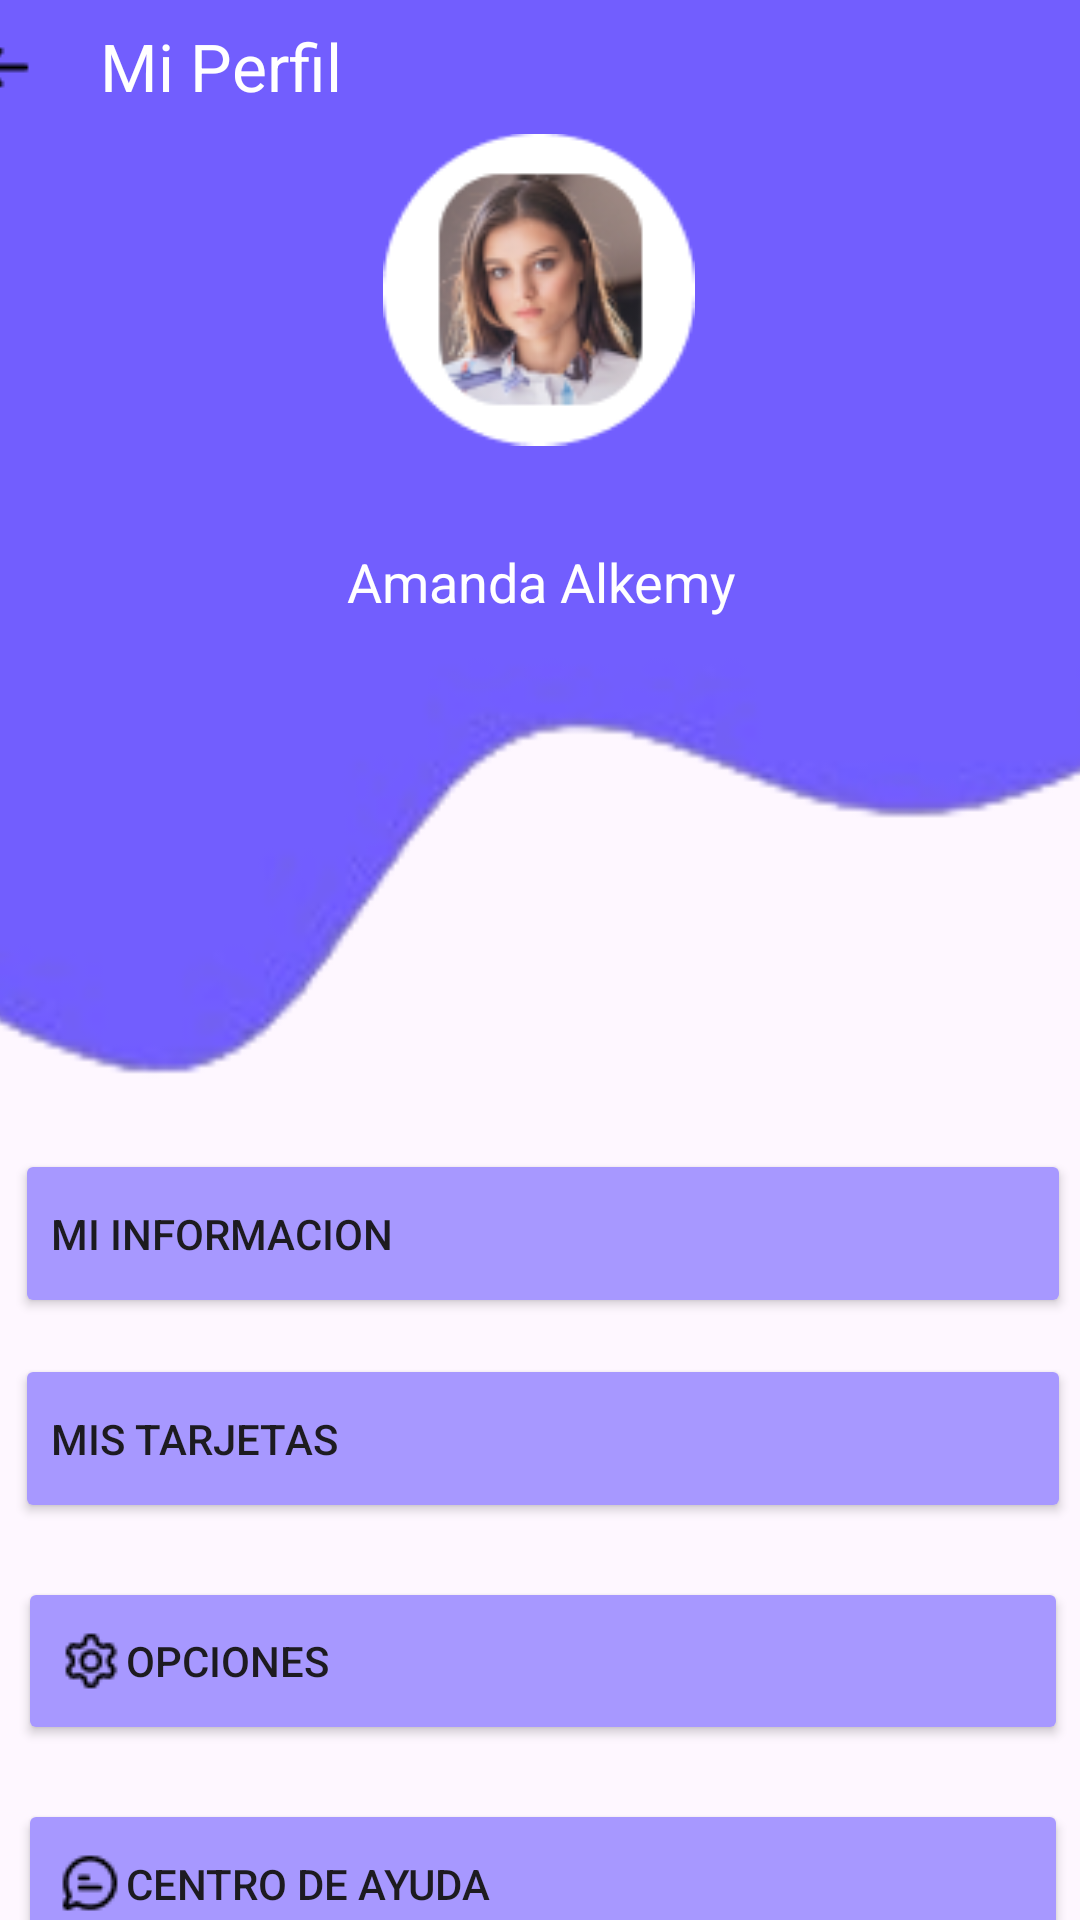

This screen was rendered from an Android layout file. Write that file and the resources it references.
<!-- AndroidManifest.xml: application theme Theme.EXAMEN_M5_PaulaMarkov -->
<!-- res/layout/fragment_profile_page.xml -->
<?xml version="1.0" encoding="utf-8"?>
<androidx.constraintlayout.widget.ConstraintLayout xmlns:android="http://schemas.android.com/apk/res/android"
    xmlns:app="http://schemas.android.com/apk/res-auto"
    xmlns:tools="http://schemas.android.com/tools"
    android:layout_width="match_parent"
    android:layout_height="match_parent"
    tools:context=".View.ProfilePage">

    <androidx.constraintlayout.widget.ConstraintLayout
        android:id="@+id/constraintLayout6"
        android:layout_width="402dp"
        android:layout_height="363dp"

        android:background="@drawable/ola2"
        app:layout_constraintEnd_toEndOf="parent"
        app:layout_constraintStart_toStartOf="parent"
        app:layout_constraintTop_toTopOf="parent">

        <androidx.appcompat.widget.Toolbar
            android:id="@+id/toolbar"
            android:layout_width="415dp"
            android:layout_height="44dp"
            android:background="@color/T2_Azul"
            android:gravity="center_horizontal"
            android:minHeight="?attr/actionBarSize"
            android:textAlignment="center"
            android:theme="?attr/actionBarTheme"
            app:layout_constraintBottom_toBottomOf="parent"
            app:layout_constraintEnd_toEndOf="parent"
            app:layout_constraintStart_toStartOf="parent"
            app:layout_constraintTop_toTopOf="parent"
            app:layout_constraintVertical_bias="0.0"
            app:navigationIcon="@drawable/back_icon"
            app:title="@string/profile_txt_toolbar"
            app:titleTextColor="@color/white"
            tools:ignore="MissingConstraints" />

        <ImageView
            android:id="@+id/imageView"
            android:layout_width="104dp"
            android:layout_height="105dp"

            app:layout_constraintEnd_toEndOf="parent"
            app:layout_constraintHorizontal_bias="0.498"
            app:layout_constraintStart_toStartOf="parent"
            app:layout_constraintTop_toBottomOf="@+id/toolbar"
            app:srcCompat="@drawable/profile_fin" />

        <TextView
            android:id="@+id/textView12"
            android:layout_width="385dp"
            android:layout_height="47dp"
            android:layout_marginTop="19dp"
            android:layout_marginBottom="121dp"
            android:text="Amanda Alkemy"
            android:textAlignment="center"
            android:textColor="@color/white"
            android:textSize="18dp"
            app:layout_constraintBottom_toBottomOf="parent"
            app:layout_constraintEnd_toEndOf="parent"
            app:layout_constraintStart_toStartOf="parent"
            app:layout_constraintTop_toBottomOf="@+id/imageView" />

    </androidx.constraintlayout.widget.ConstraintLayout>

    <androidx.constraintlayout.widget.ConstraintLayout
        android:id="@+id/constlayout1"
        android:layout_width="384dp"
        android:layout_height="321dp"
        android:layout_marginStart="5dp"
        android:layout_marginTop="20dp"
        android:layout_marginEnd="4dp"
        android:layout_marginBottom="104dp"
        app:layout_constraintBottom_toBottomOf="parent"
        app:layout_constraintEnd_toEndOf="parent"
        app:layout_constraintStart_toStartOf="parent"
        app:layout_constraintTop_toBottomOf="@+id/constraintLayout6"
        app:layout_constraintVertical_bias="0.0">

        

        <Button
            android:id="@+id/button1"
            android:layout_width="0dp"
            android:layout_height="0dp"
            android:layout_marginStart="16dp"
            android:layout_marginEnd="16dp"
            android:layout_marginBottom="12dp"
            android:backgroundTint="@color/T2_Azul_Claro"
            android:checkable="false"
            android:drawableLeft="@drawable/profile_icon"
            android:drawableRight="@drawable/arrow_icon"
            android:text="@string/profile_btn_informacion"
            android:textAlignment="textStart"
            app:layout_constraintBottom_toTopOf="@+id/button2"
            app:layout_constraintEnd_toEndOf="parent"
            app:layout_constraintStart_toStartOf="parent"
            app:layout_constraintTop_toTopOf="parent" />

        <Button
            android:id="@+id/button2"
            android:layout_width="0dp"
            android:layout_height="0dp"
            android:layout_marginBottom="18dp"
            android:backgroundTint="@color/T2_Azul_Claro"
            android:checkable="false"
            android:drawableLeft="@drawable/card_icon"
            android:drawableRight="@drawable/arrow_icon"
            android:text="@string/profile_btn_tarjetas"
            android:textAlignment="textStart"
            app:layout_constraintBottom_toTopOf="@+id/button3"
            app:layout_constraintEnd_toEndOf="@+id/button1"
            app:layout_constraintStart_toStartOf="@+id/button1"
            app:layout_constraintTop_toBottomOf="@+id/button1" />

        <Button
            android:id="@+id/button3"
            android:layout_width="0dp"
            android:layout_height="0dp"
            android:layout_marginStart="17dp"
            android:layout_marginEnd="17dp"
            android:layout_marginBottom="18dp"
            android:backgroundTint="@color/T2_Azul_Claro"
            android:checkable="false"
            android:drawableLeft="@drawable/settings_icon"
            android:drawableRight="@drawable/arrow_icon"
            android:text="@string/profile_btn_Opciones"
            android:textAlignment="textStart"
            app:layout_constraintBottom_toTopOf="@+id/button4"
            app:layout_constraintEnd_toEndOf="parent"
            app:layout_constraintStart_toStartOf="parent"
            app:layout_constraintTop_toBottomOf="@+id/button2" />

        <Button
            android:id="@+id/button4"
            android:layout_width="0dp"
            android:layout_height="0dp"
            android:layout_marginStart="17dp"
            android:layout_marginEnd="17dp"
            android:layout_marginBottom="48dp"
            android:backgroundTint="@color/T2_Azul_Claro"
            android:checkable="false"
            android:drawableLeft="@drawable/help_icon"
            android:drawableRight="@drawable/arrow_icon"
            android:text="@string/profile_btn_ayuda"
            android:textAlignment="textStart"
            app:layout_constraintBottom_toBottomOf="parent"
            app:layout_constraintEnd_toEndOf="parent"
            app:layout_constraintStart_toStartOf="parent"
            app:layout_constraintTop_toBottomOf="@+id/button3" />

    </androidx.constraintlayout.widget.ConstraintLayout>


</androidx.constraintlayout.widget.ConstraintLayout>
<!-- resources referenced by this layout -->
<resources>
  <color name="T2_Azul">#725EFE</color>
  <color name="T2_Azul_Claro">#A798FF</color>
  <color name="white">#FFFFFFFF</color>
  <!-- drawable back_icon: png bitmap (drawable, 227 bytes) -->
  <!-- drawable help_icon: png bitmap (drawable, 405 bytes) -->
  <!-- drawable ola2: png bitmap (drawable, 8081 bytes) -->
  <!-- drawable profile_fin: png bitmap (drawable, 12795 bytes) -->
  <!-- drawable settings_icon: png bitmap (drawable, 432 bytes) -->
  <string name="profile_btn_Opciones">Opciones</string>
  <string name="profile_btn_ayuda">Centro de ayuda</string>
  <string name="profile_btn_informacion">Mi Informacion</string>
  <string name="profile_btn_tarjetas">Mis Tarjetas</string>
  <string name="profile_txt_toolbar">Mi Perfil</string>
  <style name="Theme.EXAMEN_M5_PaulaMarkov" parent="Base.Theme.EXAMEN_M5_PaulaMarkov" />
  <style name="Base.Theme.EXAMEN_M5_PaulaMarkov" parent="Theme.Material3.DayNight.NoActionBar">
          
          
      </style>
</resources>
